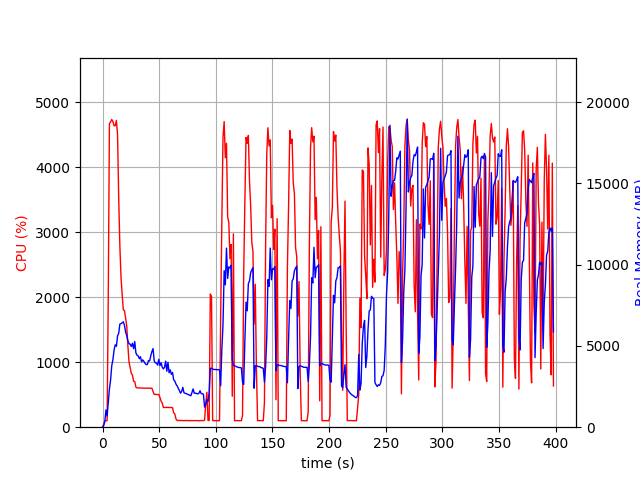

The data file committed next to this chart (first rows):
elapsed_time, nproc, cpu, mem_real, mem_virtual
4.124641418457031e-05, 1, 0.0, 9.891, 3186
1.007, 1, 45.7, 97.79, 777.5
2.015, 1, 99.3, 335.8, 1902
3.023, 1, 99.2, 1068, 3182
4.031, 1, 100.2, 689.5, 2670
5.04, 1, 1982, 1486, 7358
6.066, 1, 4670, 2344, 8263
7.092, 1, 4698, 2910, 8910
8.119, 1, 4736, 3775, 9855
9.147, 1, 4705, 4151, 10298
10.17, 1, 4640, 4745, 10945
11.2, 1, 4640, 5069, 11328
12.23, 1, 4720, 4977, 11444
13.26, 1, 4496, 5616, 12102
14.28, 1, 3521, 5776, 12546
15.29, 1, 2785, 6347, 13226
16.3, 1, 2310, 6371, 13530
17.31, 1, 2041, 6422, 13706
18.32, 1, 1808, 6487, 14038
19.33, 1, 1795, 6272, 14078
20.34, 1, 1684, 5856, 14252
21.35, 1, 1558, 5633, 14252
22.36, 1, 1254, 5317, 14252
23.36, 1, 1001, 5144, 14284
24.37, 1, 920.0, 5104, 14432
25.38, 1, 828.4, 4966, 14488
26.39, 1, 803.5, 5163, 14824
27.4, 1, 706.8, 4828, 14830
28.41, 1, 703.9, 5271, 15412
29.42, 1, 617.2, 4574, 15418
30.43, 1, 605.4, 4429, 15418
31.44, 1, 604.6, 4387, 15418
32.45, 1, 603.1, 4216, 15418
33.46, 1, 603.8, 4333, 15418
34.48, 1, 603.3, 4022, 15418
35.49, 1, 602.4, 4143, 15418
36.5, 1, 601.7, 4047, 15418
37.51, 1, 600.5, 3929, 15418
38.52, 1, 600.8, 3847, 15418
39.53, 1, 599.5, 3856, 15418
40.54, 1, 600.5, 4101, 15418
41.55, 1, 601.5, 4078, 15418
42.56, 1, 599.0, 4391, 15418
43.57, 1, 600.3, 4653, 15834
44.58, 1, 549.0, 4835, 15834
45.6, 1, 505.4, 4078, 15834
46.6, 1, 504.8, 3957, 15834
47.61, 1, 502.9, 3948, 15834
48.62, 1, 503.5, 3821, 15834
49.64, 1, 502.4, 4175, 15834
50.65, 1, 459.8, 3787, 15834
51.66, 1, 402.4, 3968, 15834
52.67, 1, 373.6, 3696, 15834
53.68, 1, 304.5, 3587, 15834
54.69, 1, 303.9, 3678, 15834
55.7, 1, 302.5, 4064, 15834
56.71, 1, 306.7, 3442, 15834
57.72, 1, 301.7, 3992, 15834
58.73, 1, 304.1, 3348, 15834
59.74, 1, 303.7, 3527, 15834
... 333 more rows
